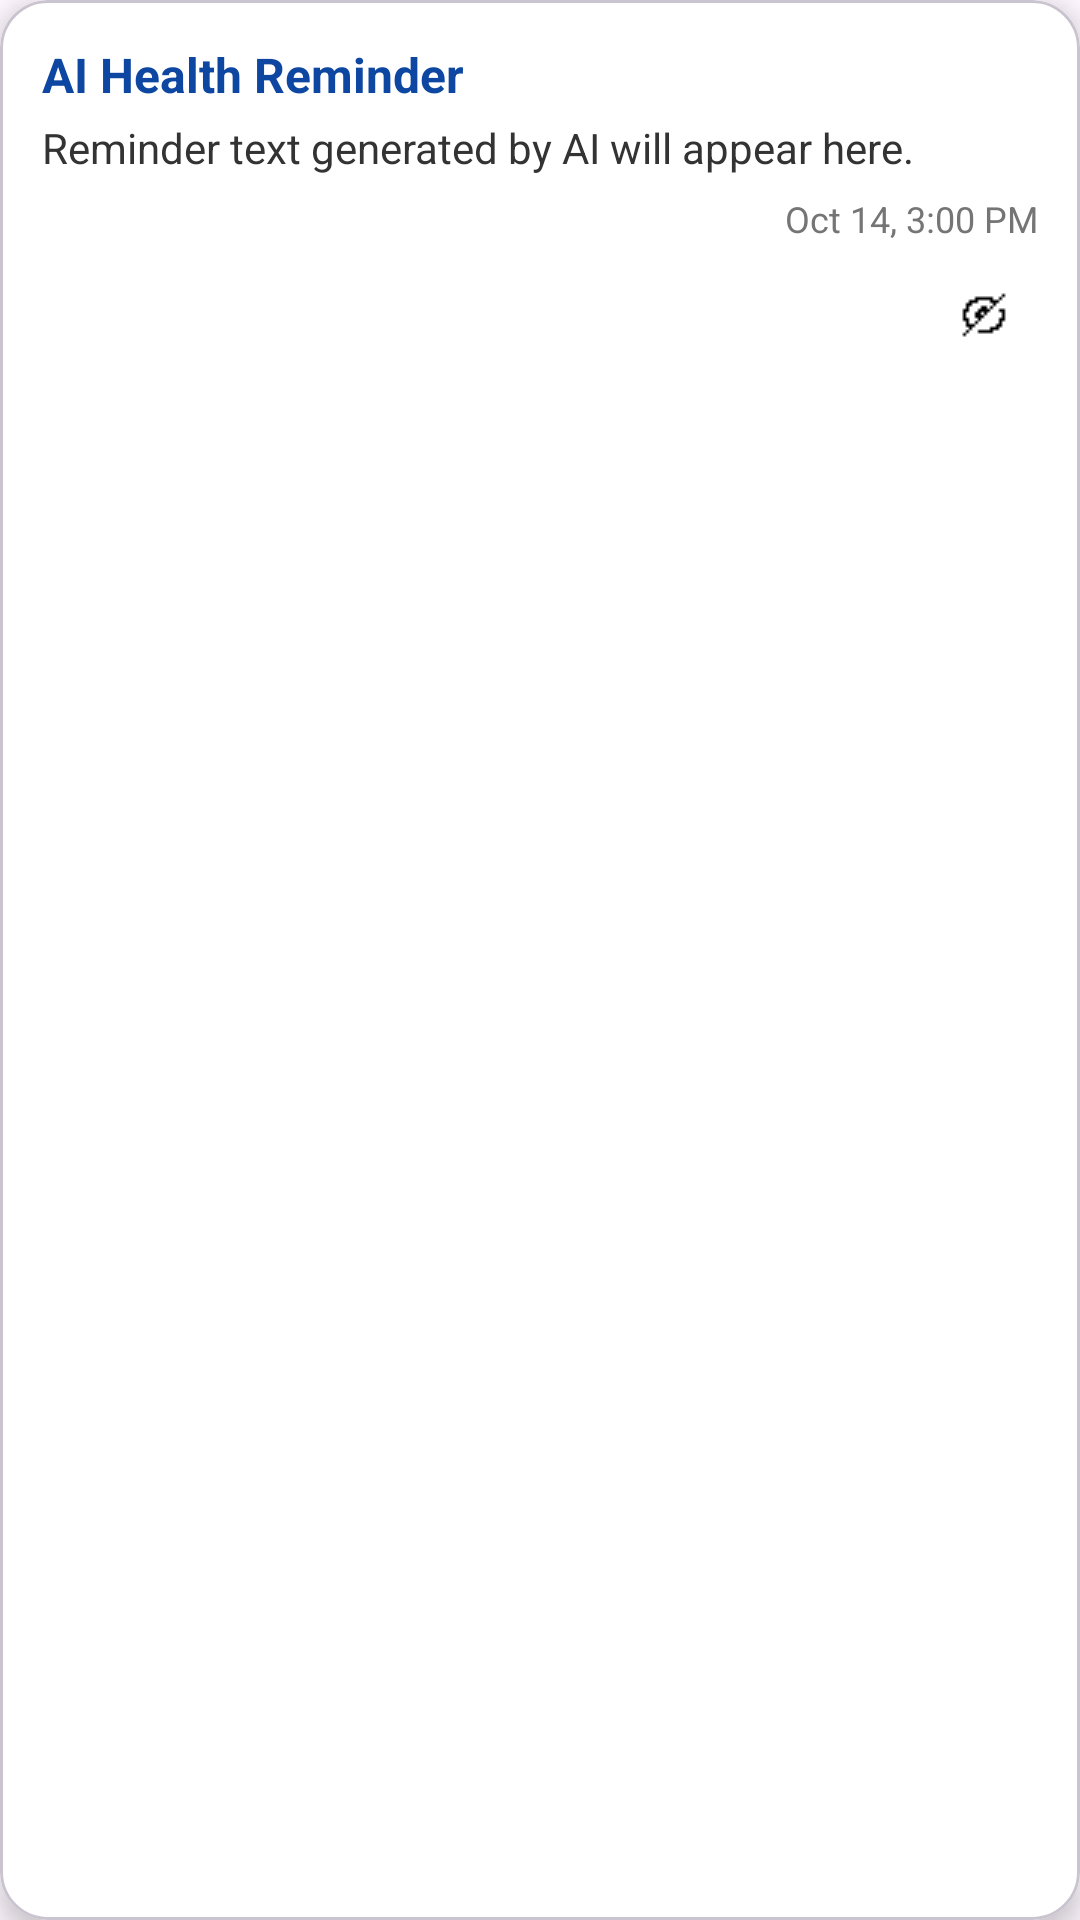

Here is an Android app screen rendered from its layout file. Give the layout XML and the strings, colors and styles it references.
<!-- AndroidManifest.xml: application theme Theme.InsulinBuddy -->
<!-- res/layout/notification_item.xml -->
<?xml version="1.0" encoding="utf-8"?>
<com.google.android.material.card.MaterialCardView
    xmlns:android="http://schemas.android.com/apk/res/android"
    xmlns:app="http://schemas.android.com/apk/res-auto"
    android:layout_width="match_parent"
    android:layout_height="wrap_content"
    android:layout_margin="8dp"
    app:cardCornerRadius="16dp"
    app:cardElevation="5dp"
    app:cardBackgroundColor="@android:color/white">

    <LinearLayout
        android:layout_width="match_parent"
        android:layout_height="wrap_content"
        android:orientation="vertical"
        android:padding="14dp">

        <TextView
            android:id="@+id/notificationTitle"
            android:layout_width="wrap_content"
            android:layout_height="wrap_content"
            android:text="AI Health Reminder"
            android:textColor="#0D47A1"
            android:textStyle="bold"
            android:textSize="16sp"/>

        <TextView
            android:id="@+id/notificationMessage"
            android:layout_width="match_parent"
            android:layout_height="wrap_content"
            android:layout_marginTop="4dp"
            android:text="Reminder text generated by AI will appear here."
            android:textColor="#333333"
            android:textSize="14sp"/>

        <TextView
            android:id="@+id/notificationTimestamp"
            android:layout_width="match_parent"
            android:layout_height="wrap_content"
            android:layout_marginTop="6dp"
            android:text="Oct 14, 3:00 PM"
            android:textColor="#757575"
            android:textSize="12sp"
            android:gravity="end"/>

        <LinearLayout
            android:layout_width="match_parent"
            android:layout_height="wrap_content"
            android:orientation="horizontal"
            android:gravity="end"
            android:layout_marginTop="6dp">
            <ImageButton
                android:id="@+id/buttonDelete"
                android:layout_width="36dp"
                android:layout_height="36dp"
                android:background="@android:color/transparent"
                android:contentDescription="Delete"
                android:src="@drawable/ic_eye_off"/>
        </LinearLayout>
    </LinearLayout>

</com.google.android.material.card.MaterialCardView>
<!-- resources referenced by this layout -->
<resources>
  <!-- drawable ic_eye_off: png bitmap (drawable, 184 bytes) -->
  <style name="Theme.InsulinBuddy" parent="Base.Theme.InsulinBuddy" />
  <style name="Base.Theme.InsulinBuddy" parent="Theme.Material3.DayNight.NoActionBar">
          
          
      </style>
</resources>
